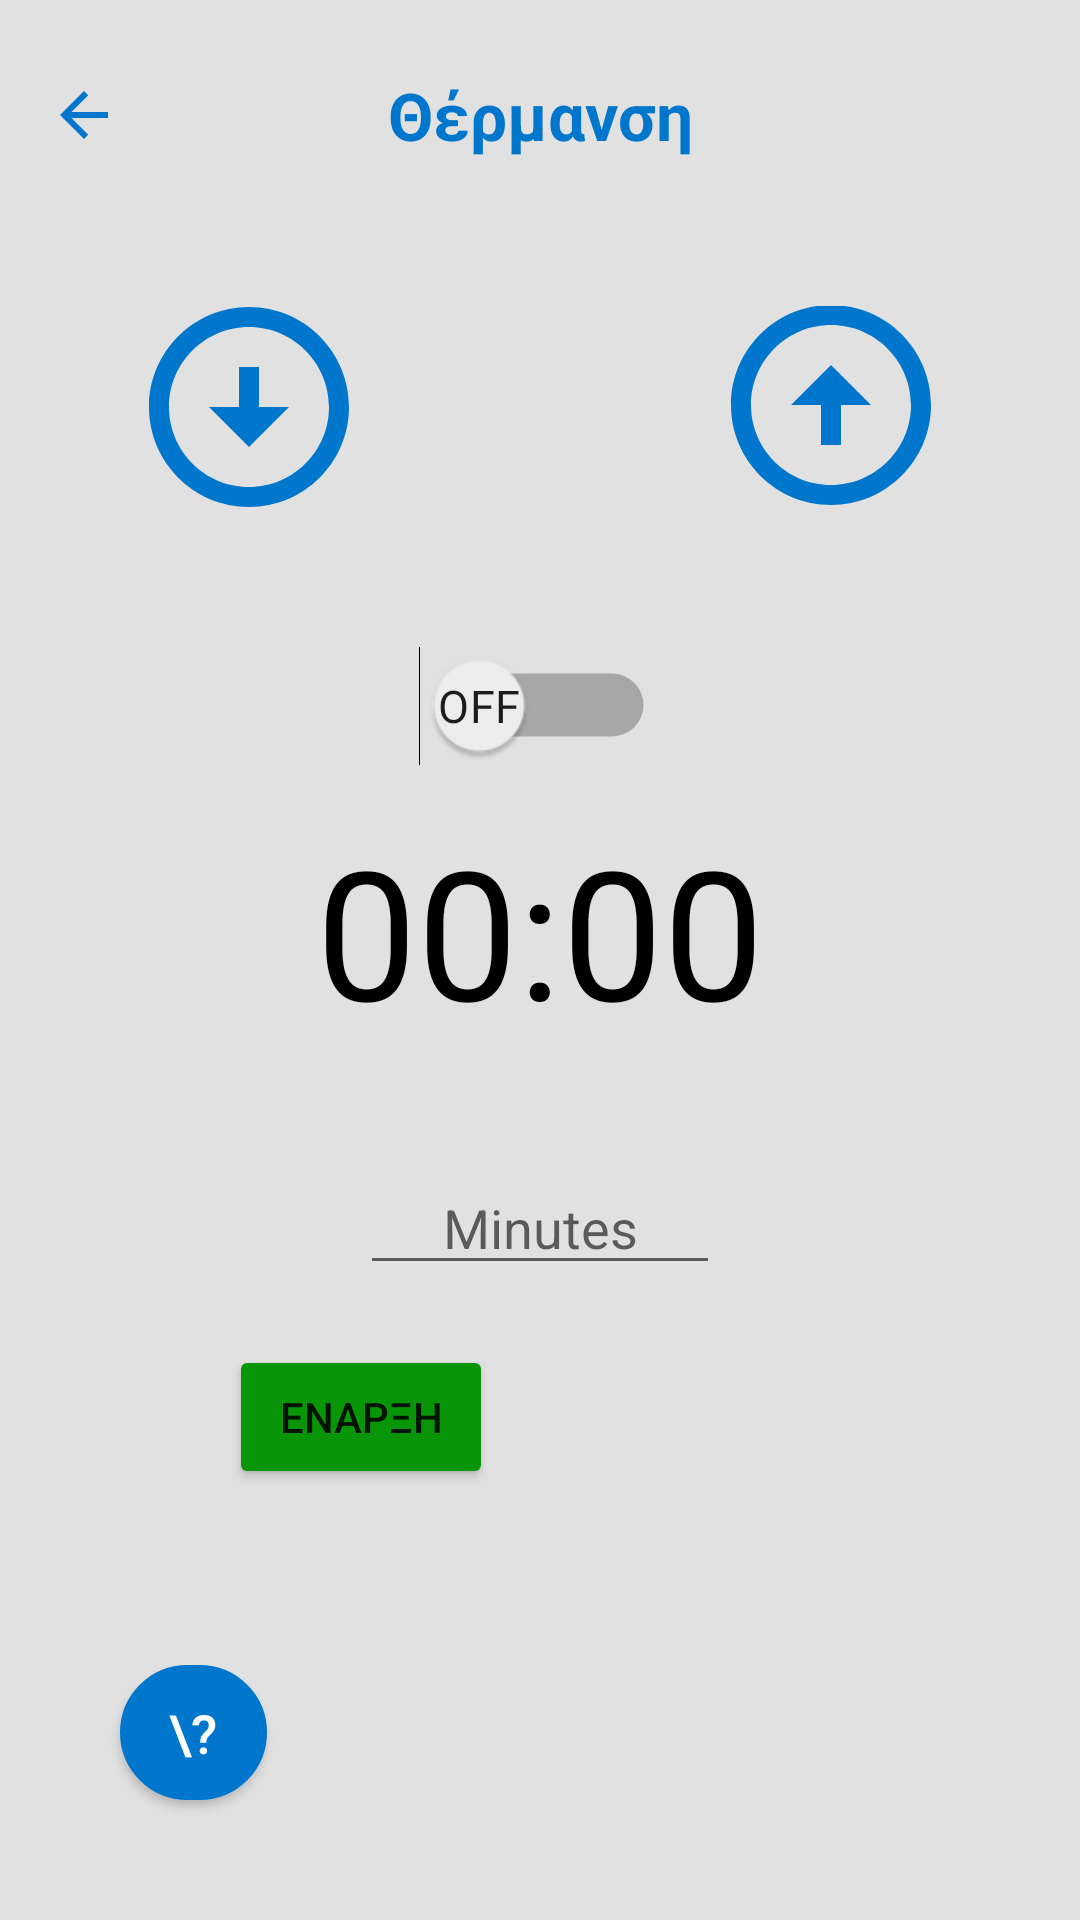

The Android layout XML behind this screen, and the referenced resources:
<!-- AndroidManifest.xml: application theme Theme.Smarthome -->
<!-- res/layout/activity_heating.xml -->
<?xml version="1.0" encoding="utf-8"?>
<RelativeLayout xmlns:android="http://schemas.android.com/apk/res/android"
    xmlns:app="http://schemas.android.com/apk/res-auto"
    xmlns:tools="http://schemas.android.com/tools"
    android:layout_width="match_parent"
    android:layout_height="match_parent"
    tools:context="com.example.smarthome.Heating"
    android:background="#e1e1e1">

    <LinearLayout
        android:id="@+id/header"
        android:layout_width="match_parent"
        android:layout_height="wrap_content"
        tools:ignore="MissingConstraints"
        android:layout_margin="16dp"
        >

        <Button
            android:id="@+id/back"
            android:layout_width="50dp"
            android:layout_height="45dp"
            android:background="@android:color/transparent"
            android:drawableLeft="@drawable/ic_baseline_arrow_back_24" />

        <TextView
            android:id="@+id/textView2"
            android:layout_width="match_parent"
            android:layout_height="match_parent"
            android:gravity="center"
            android:layout_marginRight="50dp"
            android:text="Θέρμανση"
            android:textColor="#0077cc"
            android:textSize="22sp"
            android:textStyle="bold"
            app:layout_constraintEnd_toEndOf="parent"
            app:layout_constraintStart_toStartOf="parent"
            app:layout_constraintTop_toTopOf="parent" />


    </LinearLayout>


    <TextView
        android:id="@+id/text_view_countdown"
        android:layout_width="wrap_content"
        android:layout_height="wrap_content"
        android:layout_below="@+id/heatingSwitch"
        android:layout_marginTop="20dp"
        android:text="00:00"
        android:textColor="@android:color/black"
        android:textSize="60sp"
        android:layout_centerHorizontal="true"/>

    <LinearLayout
        android:layout_width="match_parent"
        android:layout_height="wrap_content"
        android:layout_below="@+id/text_view_countdown"
        android:layout_marginTop="37dp"
        android:id="@+id/setcountdown"
        android:gravity="center">


        <EditText
            android:id="@+id/edit_text_input"
            android:layout_width="120dp"
            android:layout_height="wrap_content"
            android:hint="Minutes"
            android:inputType="number"
            android:gravity="center"
            android:maxLength="4"/>


    </LinearLayout>



    <LinearLayout
        android:layout_width="match_parent"
        android:layout_height="wrap_content"
        android:gravity="center"
        android:layout_below="@+id/setcountdown"
        android:layout_marginTop="20dp">

        <Button
            android:id="@+id/button_start_pause"
            android:layout_width="wrap_content"
            android:layout_height="wrap_content"
            android:layout_below="@+id/text_view_countdown"
            android:text="ΕΝΑΡΞΗ"
            android:backgroundTint="#089508"/>

        <Button
            android:id="@+id/button_reset"
            android:layout_width="wrap_content"
            android:layout_height="wrap_content"
            android:layout_below="@+id/text_view_countdown"
            android:layout_marginStart="11dp"
            android:layout_toEndOf="@+id/button_start_pause"
            android:text="ΕΠΑΝΑΦΟΡΑ"
            android:backgroundTint="#950808"
            android:visibility="invisible"
            tools:visibility="visible" />



    </LinearLayout>

    <Button
        android:id="@+id/help"
        android:layout_width="49dp"
        android:layout_height="45dp"
        android:layout_alignParentBottom="true"
        android:layout_marginStart="40dp"
        android:layout_marginEnd="40dp"
        android:layout_marginBottom="40dp"
        android:background="@drawable/button_states"
        android:text="\?"
        android:textColor="#FFFFFF"
        android:textSize="18sp"
        app:backgroundTint="@null"
        app:iconTint="#3F51B5" />

    <LinearLayout
        android:layout_width="match_parent"
        android:layout_height="90dp"
        android:layout_below="@+id/header"
        android:layout_marginTop="25dp"
        android:gravity="center">

        <Button
            android:id="@+id/downbtn"
            android:layout_width="80dp"
            android:layout_height="103dp"
            android:layout_below="@+id/header"
            android:background="@android:color/transparent"
            android:drawableTop="@drawable/ic_baseline_arrow_circle_down_24" />


        <TextView
            android:id="@+id/textView"
            android:layout_width="100dp"
            android:layout_height="61dp"
            android:textSize="50dp"
            android:textAlignment="center"
            android:textColor="#0077cc"
            android:layout_margin="7dp"
            />

        <Button
            android:id="@+id/upbtn"
            android:layout_width="80dp"
            android:layout_height="104dp"
            android:layout_below="@+id/header"
            android:background="@android:color/transparent"
            android:drawableTop="@drawable/ic_baseline_arrow_circle_up_24" />
    </LinearLayout>

    <Switch
        android:id="@+id/heatingSwitch"
        android:layout_width="wrap_content"
        android:layout_height="30dp"
        android:scaleX="1.5"
        android:scaleY="1.5"
        android:showText="true"
        android:switchTextAppearance="@style/MyStyle"
        app:layout_constraintEnd_toEndOf="parent"
        app:layout_constraintStart_toStartOf="parent"
        app:layout_constraintTop_toBottomOf="@+id/header"
        android:layout_marginTop="220dp"
        android:layout_centerHorizontal="true"
        tools:ignore="UseSwitchCompatOrMaterialXml"  />


</RelativeLayout>
<!-- resources referenced by this layout -->
<resources>
  <!-- drawable button_states (drawable) -->
  <?xml version="1.0" encoding="utf-8"?>
  <selector xmlns:android="http://schemas.android.com/apk/res/android">
      <item android:state_pressed="false">
          <shape android:shape="rectangle">
              <corners android:radius="1000dp" />
              <solid android:color="#0077cc" />
              <stroke
                  android:width="2dip"
                  android:color="#0077cc" />
              <padding
                  android:bottom="4dp"
                  android:left="4dp"
                  android:right="4dp"
                  android:top="4dp" />
          </shape>
      </item>
      <item android:state_pressed="true">
          <shape android:shape="rectangle">
              <corners android:radius="1000dp" />
              <solid android:color="#0077cc" />
              <stroke
                  android:width="2dip"
                  android:color="#0077cc" />
              <padding
                  android:bottom="4dp"
                  android:left="4dp"
                  android:right="4dp"
                  android:top="4dp" />
          </shape>
      </item>
  </selector>
  <!-- drawable ic_baseline_arrow_back_24 (drawable) -->
  <vector android:height="24dp" android:tint="#0077CC"
      android:viewportHeight="24" android:viewportWidth="24"
      android:width="24dp" xmlns:android="http://schemas.android.com/apk/res/android">
      <path android:fillColor="@android:color/white" android:pathData="M20,11H7.83l5.59,-5.59L12,4l-8,8 8,8 1.41,-1.41L7.83,13H20v-2z"/>
  </vector>
  <!-- drawable ic_baseline_arrow_circle_down_24 (drawable) -->
  <vector android:height="80dp" android:tint="#0077cc"
      android:viewportHeight="24" android:viewportWidth="24"
      android:width="80dp" xmlns:android="http://schemas.android.com/apk/res/android">
      <path android:fillColor="@android:color/white" android:pathData="M12,4c4.41,0 8,3.59 8,8s-3.59,8 -8,8s-8,-3.59 -8,-8S7.59,4 12,4M12,2C6.48,2 2,6.48 2,12c0,5.52 4.48,10 10,10c5.52,0 10,-4.48 10,-10C22,6.48 17.52,2 12,2L12,2zM13,12l0,-4h-2l0,4H8l4,4l4,-4H13z"/>
  </vector>
  <!-- drawable ic_baseline_arrow_circle_up_24 (drawable) -->
  <vector android:height="80dp" android:tint="#0077cc"
      android:viewportHeight="24" android:viewportWidth="24"
      android:width="80dp" xmlns:android="http://schemas.android.com/apk/res/android">
      <path android:fillColor="@android:color/white" android:pathData="M12,20c-4.41,0 -8,-3.59 -8,-8s3.59,-8 8,-8s8,3.59 8,8S16.41,20 12,20M12,22c5.52,0 10,-4.48 10,-10c0,-5.52 -4.48,-10 -10,-10C6.48,2 2,6.48 2,12C2,17.52 6.48,22 12,22L12,22zM11,12l0,4h2l0,-4h3l-4,-4l-4,4H11z"/>
  </vector>
  <style name="MyStyle" parent="Theme.AppCompat.Light">
          <item name="android:textColor">#1c1c1c</item>
          <item name="android:textSize">10sp</item>
      </style>
  <style name="Theme.Smarthome" parent="Theme.MaterialComponents.DayNight.DarkActionBar">
          
          <item name="colorPrimaryVariant">@color/purple_700</item>
          <item name="colorOnPrimary">@color/white</item>
          
          <item name="colorSecondary">@color/teal_200</item>
          <item name="colorSecondaryVariant">@color/teal_700</item>
  
          
          <item name="android:statusBarColor" tools:targetApi="l">?attr/colorPrimaryVariant</item>
          
      </style>
  <color name="purple_700">#828282</color>
  <color name="white">#FFFFFFFF</color>
  <color name="teal_200">#0077cc</color>
  <color name="teal_700">#FF018786</color>
</resources>
